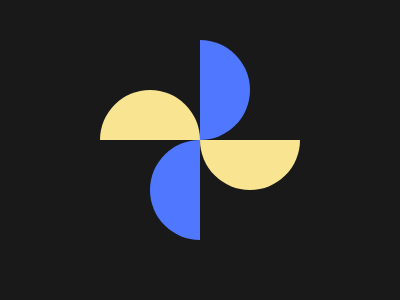

Write a web page that renders exactly this picture using CSS.

<!DOCTYPE html>
<html lang="en">
  <head>
    <meta charset="UTF-8" />
    <meta name="viewport" content="width=device-width, initial-scale=1.0" />
    <title>Target #55</title>
    <link rel="shortcut icon" href="/img/favicon.ico" type="image/x-icon" />
  </head>
  <body>
    <div class="container">
      <div class="c">
        <div></div>
        <div></div>
      </div>
      <div class="c c1">
        <div></div>
        <div></div>
      </div>
    </div>

    <style>
        * {
          margin: 0;
          padding: 0;
        }
        .container {
          background: #191919;
          width: 400px;
          height: 300px;
          position: fixed;
        }
        .c {
          width: 100px;
          height: 200px;
          margin: 40px auto;
          display: flex;
          flex-direction: column;
        }
        .c div{
          width: 50px;
          height: 100px;
          border-radius: 0 100px 100px 0;
          background: #4F77FF;
          align-self: flex-end;
        }
        .c div:nth-child(2){
          transform: scaleX(-1);
          align-self: flex-start;
        }
        .c1 {
          position: absolute;
          top:0;
          left: 150px;
          transform: rotate(90deg);
        }
        .c1 div {
          background: #F9E492;
        }
    </style>
  </body>
</html>
